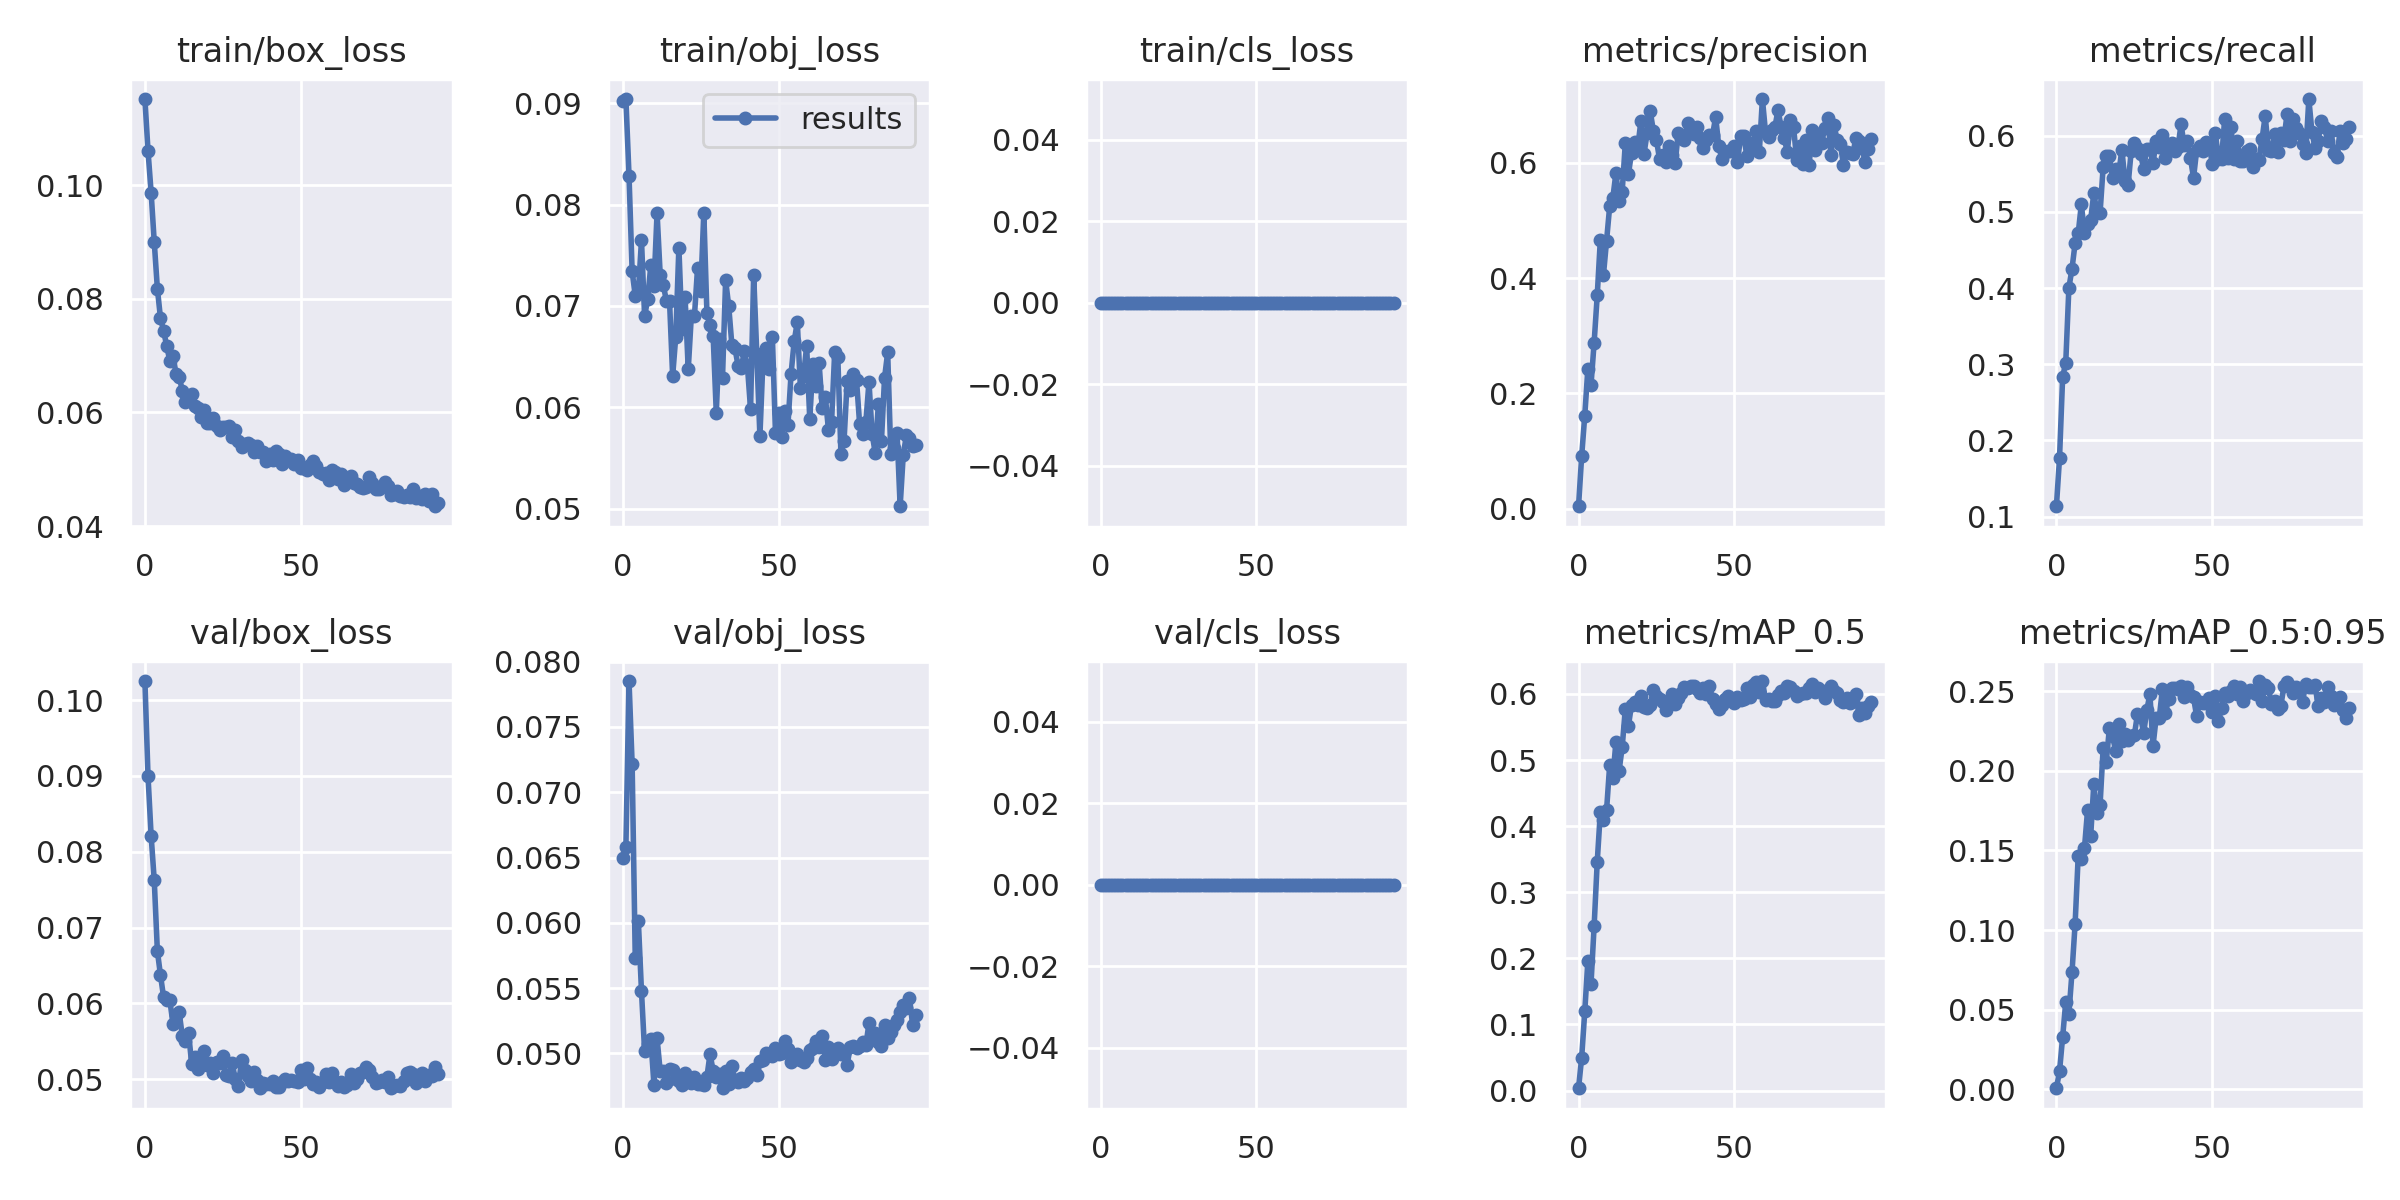

Values plotted in this chart, from the file beside it:
epoch, train/box_loss, train/obj_loss, train/cls_loss, metrics/precision, metrics/recall, metrics/mAP_0.5, metrics/mAP_0.5:0.95, val/box_loss, val/obj_loss, val/cls_loss, x/lr0, x/lr1, x/lr2
0, 0.1152, 0.09025, 0, 0.00446, 0.1135, 0.003471, 0.0007798, 0.1025, 0.06499, 0, 0.06864, 0.00107, 0.00107
1, 0.106, 0.09041, 0, 0.09101, 0.1768, 0.04957, 0.01142, 0.08994, 0.06582, 0, 0.03639, 0.002161, 0.002161
2, 0.09868, 0.08285, 0, 0.1617, 0.2832, 0.1196, 0.03292, 0.08207, 0.07852, 0, 0.004142, 0.003241, 0.003241
3, 0.08998, 0.07342, 0, 0.2432, 0.3023, 0.1963, 0.05501, 0.07622, 0.07216, 0, 0.003255, 0.003255, 0.003255
4, 0.08178, 0.071, 0, 0.2144, 0.4002, 0.161, 0.04747, 0.0669, 0.05732, 0, 0.003255, 0.003255, 0.003255
5, 0.07658, 0.07137, 0, 0.2879, 0.4253, 0.2483, 0.07352, 0.06371, 0.06011, 0, 0.003241, 0.003241, 0.003241
6, 0.0744, 0.07648, 0, 0.37, 0.4588, 0.3461, 0.1039, 0.06081, 0.05476, 0, 0.003226, 0.003226, 0.003226
7, 0.07167, 0.06899, 0, 0.4669, 0.472, 0.4217, 0.1468, 0.06049, 0.05016, 0, 0.003211, 0.003211, 0.003211
8, 0.06907, 0.07065, 0, 0.406, 0.5102, 0.41, 0.1444, 0.06039, 0.0507, 0, 0.003196, 0.003196, 0.003196
9, 0.07, 0.07403, 0, 0.4651, 0.4719, 0.4247, 0.1515, 0.05732, 0.05111, 0, 0.003181, 0.003181, 0.003181
10, 0.06675, 0.07199, 0, 0.5249, 0.4839, 0.4927, 0.1753, 0.05844, 0.04761, 0, 0.003166, 0.003166, 0.003166
11, 0.0663, 0.07918, 0, 0.5388, 0.4898, 0.4734, 0.1592, 0.05881, 0.05115, 0, 0.003151, 0.003151, 0.003151
12, 0.06382, 0.07309, 0, 0.5821, 0.5245, 0.5274, 0.1916, 0.05571, 0.04866, 0, 0.003137, 0.003137, 0.003137
13, 0.06188, 0.07207, 0, 0.5341, 0.4994, 0.4832, 0.1734, 0.05502, 0.04866, 0, 0.003122, 0.003122, 0.003122
14, 0.0626, 0.07048, 0, 0.5496, 0.4982, 0.5191, 0.1782, 0.05613, 0.04776, 0, 0.003107, 0.003107, 0.003107
15, 0.06333, 0.07046, 0, 0.6335, 0.5591, 0.5768, 0.2142, 0.05204, 0.04879, 0, 0.003092, 0.003092, 0.003092
16, 0.0612, 0.06307, 0, 0.5799, 0.5735, 0.5514, 0.2057, 0.05294, 0.04872, 0, 0.003077, 0.003077, 0.003077
17, 0.0608, 0.06696, 0, 0.6175, 0.5735, 0.5834, 0.2267, 0.05135, 0.04806, 0, 0.003062, 0.003062, 0.003062
18, 0.05921, 0.07576, 0, 0.6366, 0.5448, 0.5875, 0.2218, 0.05286, 0.04788, 0, 0.003047, 0.003047, 0.003047
19, 0.06042, 0.06768, 0, 0.6264, 0.5567, 0.5832, 0.2126, 0.0537, 0.0476, 0, 0.003033, 0.003033, 0.003033
20, 0.05814, 0.07084, 0, 0.6719, 0.5505, 0.5971, 0.2292, 0.05189, 0.04849, 0, 0.003018, 0.003018, 0.003018
21, 0.05811, 0.06372, 0, 0.6152, 0.5818, 0.5802, 0.2186, 0.05207, 0.04791, 0, 0.003003, 0.003003, 0.003003
22, 0.05899, 0.06903, 0, 0.6513, 0.5412, 0.5783, 0.2233, 0.05076, 0.04774, 0, 0.002988, 0.002988, 0.002988
23, 0.05759, 0.06903, 0, 0.6895, 0.5352, 0.5831, 0.2192, 0.05231, 0.04822, 0, 0.002973, 0.002973, 0.002973
24, 0.05684, 0.07378, 0, 0.6556, 0.58, 0.606, 0.2218, 0.05217, 0.04767, 0, 0.002959, 0.002959, 0.002959
25, 0.0575, 0.07144, 0, 0.6399, 0.5902, 0.5973, 0.2223, 0.05312, 0.04765, 0, 0.002944, 0.002944, 0.002944
26, 0.05735, 0.0792, 0, 0.6059, 0.5842, 0.5917, 0.2354, 0.05049, 0.04762, 0, 0.002929, 0.002929, 0.002929
27, 0.0576, 0.06926, 0, 0.614, 0.5759, 0.5879, 0.2338, 0.0504, 0.04822, 0, 0.002914, 0.002914, 0.002914
28, 0.05572, 0.06807, 0, 0.6014, 0.5567, 0.5755, 0.2237, 0.05214, 0.04996, 0, 0.002899, 0.002899, 0.002899
29, 0.05693, 0.06702, 0, 0.6295, 0.583, 0.5867, 0.238, 0.04998, 0.04866, 0, 0.002884, 0.002884, 0.002884
30, 0.05505, 0.05946, 0, 0.6139, 0.583, 0.5992, 0.2481, 0.04913, 0.04823, 0, 0.002869, 0.002869, 0.002869
31, 0.05395, 0.06677, 0, 0.5992, 0.5639, 0.5844, 0.2157, 0.05247, 0.0484, 0, 0.002854, 0.002854, 0.002854
32, 0.05445, 0.06292, 0, 0.6519, 0.5929, 0.5944, 0.2332, 0.05121, 0.04734, 0, 0.00284, 0.00284, 0.00284
33, 0.0546, 0.07254, 0, 0.6424, 0.5854, 0.6013, 0.2332, 0.05041, 0.04866, 0, 0.002825, 0.002825, 0.002825
34, 0.05422, 0.06994, 0, 0.6403, 0.601, 0.6098, 0.251, 0.0498, 0.04769, 0, 0.00281, 0.00281, 0.00281
35, 0.05305, 0.06615, 0, 0.6688, 0.5711, 0.6084, 0.2364, 0.05094, 0.04903, 0, 0.002795, 0.002795, 0.002795
36, 0.05406, 0.0658, 0, 0.6535, 0.5835, 0.6124, 0.245, 0.04983, 0.04798, 0, 0.00278, 0.00278, 0.00278
37, 0.05301, 0.06408, 0, 0.6491, 0.5902, 0.6116, 0.2522, 0.0488, 0.04785, 0, 0.002765, 0.002765, 0.002765
38, 0.0531, 0.06383, 0, 0.6614, 0.5806, 0.6081, 0.252, 0.04947, 0.04811, 0, 0.00275, 0.00275, 0.00275
39, 0.05145, 0.06554, 0, 0.643, 0.5854, 0.6015, 0.251, 0.04934, 0.04793, 0, 0.002736, 0.002736, 0.002736
40, 0.05267, 0.06403, 0, 0.6263, 0.6148, 0.6093, 0.2533, 0.04936, 0.04811, 0, 0.002721, 0.002721, 0.002721
41, 0.05157, 0.0598, 0, 0.6388, 0.5878, 0.5997, 0.2461, 0.04975, 0.04862, 0, 0.002706, 0.002706, 0.002706
42, 0.05318, 0.07308, 0, 0.6474, 0.5926, 0.6122, 0.2527, 0.04896, 0.04879, 0, 0.002691, 0.002691, 0.002691
43, 0.05265, 0.06522, 0, 0.648, 0.5711, 0.592, 0.2475, 0.04902, 0.04837, 0, 0.002676, 0.002676, 0.002676
44, 0.051, 0.05714, 0, 0.6795, 0.5447, 0.5854, 0.2461, 0.04959, 0.04944, 0, 0.002661, 0.002661, 0.002661
45, 0.05229, 0.06477, 0, 0.6289, 0.581, 0.5769, 0.2342, 0.05006, 0.04948, 0, 0.002647, 0.002647, 0.002647
46, 0.05157, 0.06582, 0, 0.6066, 0.5866, 0.584, 0.2431, 0.0497, 0.05007, 0, 0.002632, 0.002632, 0.002632
47, 0.05182, 0.06381, 0, 0.619, 0.5805, 0.5918, 0.2423, 0.04995, 0.04989, 0, 0.002617, 0.002617, 0.002617
48, 0.05086, 0.06691, 0, 0.6196, 0.5914, 0.597, 0.2427, 0.04981, 0.04984, 0, 0.002602, 0.002602, 0.002602
49, 0.05162, 0.05742, 0, 0.6212, 0.5898, 0.5917, 0.2455, 0.04963, 0.05045, 0, 0.002587, 0.002587, 0.002587
50, 0.05019, 0.0594, 0, 0.6299, 0.5627, 0.5857, 0.2366, 0.05125, 0.04996, 0, 0.002572, 0.002572, 0.002572
51, 0.05015, 0.05703, 0, 0.6005, 0.6034, 0.5956, 0.2472, 0.05003, 0.05006, 0, 0.002557, 0.002557, 0.002557
52, 0.04979, 0.05963, 0, 0.6464, 0.5699, 0.591, 0.2312, 0.05141, 0.05096, 0, 0.002543, 0.002543, 0.002543
53, 0.05066, 0.05826, 0, 0.6472, 0.5699, 0.5927, 0.2395, 0.05002, 0.05037, 0, 0.002528, 0.002528, 0.002528
54, 0.05149, 0.06329, 0, 0.612, 0.6225, 0.6096, 0.2491, 0.04932, 0.04931, 0, 0.002513, 0.002513, 0.002513
55, 0.05054, 0.0665, 0, 0.6351, 0.5711, 0.5954, 0.2466, 0.04957, 0.04974, 0, 0.002498, 0.002498, 0.002498
56, 0.04957, 0.06841, 0, 0.6271, 0.6117, 0.614, 0.2502, 0.04901, 0.04994, 0, 0.002483, 0.002483, 0.002483
57, 0.04908, 0.06188, 0, 0.6554, 0.5699, 0.6179, 0.253, 0.04968, 0.0495, 0, 0.002468, 0.002468, 0.002468
58, 0.04934, 0.06309, 0, 0.6181, 0.5938, 0.6031, 0.2479, 0.05072, 0.04935, 0, 0.002454, 0.002454, 0.002454
59, 0.04803, 0.06603, 0, 0.7105, 0.5675, 0.6195, 0.2526, 0.0496, 0.04968, 0, 0.002439, 0.002439, 0.002439
... 35 more rows
